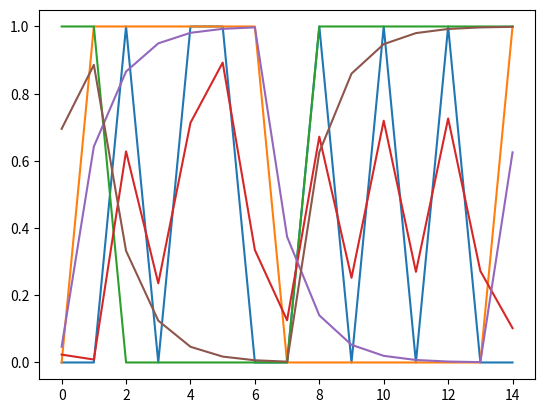

Here is the Python script that generated this plot:
# Synapse old
import random
from matplotlib import pyplot as plt
import numpy as np

def rk4(h, y, inputs, f):
    '''
    用于数值积分的rk4函数。
    args:
        h - 步长
        y - 当前状态量
        inputs - 外界对系统的输入
        f - 常微分或偏微分方程
    return:
        y_new - 新的状态量,即经过h时间之后的状态量
    '''
    k1 = f(y, inputs)
    k2 = f(y + h / 2 * k1, inputs)
    k3 = f(y + h / 2 * k2, inputs)
    k4 = f(y + h * k3, inputs)

    y_new = y + h / 6 * (k1 + 2 * k2 + 2 * k3 + k4)
    return y_new


class Synapse:
    def __init__(self,n_preneuron,n_postneuron) -> None:
        self.n_preneuron = n_preneuron
        self.n_postneuron = n_postneuron
        self.preneuron = np.array([[random.choice([0,1]) for _ in range(self.n_preneuron)]])
        self.postneuron = np.array([[random.choice([0,1]) for _ in range(self.n_postneuron)]])
        self.weight = np.zeros([self.n_preneuron, self.n_postneuron])
        self.isreward = np.array(random.choice([0,1]))
        # 超参数
        self.alpha = 0.5
        self.tau = 0.5
        self.dt = 0.01

    # def derivative(self, state, inputs=0):
    #     w = state
    #     Dw = np.zeros_like(self.weight)
    #     for r in range(self.weight.shape[0]):
    #         for c in range(self.weight.shape[1]):
    #             Dw[r][c] = (self.preneuron[r]  - w[r][c]) * self.postneuron[c] * self.isreward
    #     return Dw        
    
    def derivative(self, state, inputs=0):
        w = state        
        Dw = np.matmul((np.tile(self.preneuron.T, self.n_postneuron) - w), np.tile(self.postneuron.T, self.n_postneuron)) * self.isreward
        return Dw        
        
    def step(self, state, dt, inputs=0):
        
        statenew = rk4(dt, state, inputs, self.derivative)
        return statenew
 
if __name__ == "__main__":       
    KCtoMBON = Synapse(6,3)
    wlist = []
    w = KCtoMBON.weight
    for i in range(5):
        KCtoMBON.preneuron = np.array([[random.choice([0,1]) for _ in range(6)]])
        KCtoMBON.postneuron = np.array([[random.choice([0,1]) for _ in range(3)]])
        KCtoMBON.isreward = np.array(random.choice([0,1]))
        w = KCtoMBON.step(w,KCtoMBON.dt)
        print(i)
        print(KCtoMBON.isreward)
        print(KCtoMBON.preneuron)
        print(KCtoMBON.postneuron)
        print(w)

    # print(wlist)


# 寒假前
import numpy as np


def sigmoid(x):
    return 1 / (1 + np.exp(-(np.array(x)-2)))


def rk4(h, y, inputs, f):
    '''
    用于数值积分的rk4函数。
    args:
        h - 步长
        y - 当前状态量
        inputs - 外界对系统的输入
        f - 常微分或偏微分方程
    return:
        y_new - 新的状态量,即经过h时间之后的状态量
    '''
    k1 = f(y, inputs)
    k2 = f(y + h / 2 * k1, inputs)
    k3 = f(y + h / 2 * k2, inputs)
    k4 = f(y + h * k3, inputs)

    y_new = y + h / 6 * (k1 + 2 * k2 + 2 * k3 + k4)
    return y_new


class KMDmodel:
    def __init__(self, numKC=6,numMBON=3,numDAN=3) -> None:
        # sensor输入
        self.inputsensor = np.zeros(numKC,dtype=float)
        # DAN预激活KC
        self.DANpotentialKC = {'0':[0,1],'1':[2,3],'2':[4,5]}
        # MBON的激活阈值
        self.thresholdMBON = 0.5
        # 当前兴奋程度
        self.KC = np.zeros(numKC,dtype=float)
        self.MBON = np.zeros(numMBON,dtype=float)
        self.DAN = np.zeros(numDAN,dtype=float)
    
    def outputKC(self, inputsensor, inputDAN):
        """
        KC输出兴奋程度来源有两方面
        1.sensor输入 2.DAN预激活
        """
        pokc = []
        for i, value in enumerate(inputDAN):
            if value == 1:
                pokc.append(self.DANpotentialKC[str(i)])
        for i in pokc:
            for j in i:
                self.KC[j] += 1
        self.KC = sigmoid(inputsensor + self.KC)        
        return self.KC
    
    def outputMBON(self, weightKM):
        """
        MBON输出兴奋程度 = KC * Weight_KM
        """
        self.MBON = sigmoid(np.dot(self.KC,weightKM))
        return self.MBON

    def outputDAN(self):
        """
        DAN输出兴奋程度，先简化为对应的MBON到达激活阈值，DAN就激活
        """
        for index, value in enumerate(self.MBON):
            if value >= self.thresholdMBON:
                self.DAN[index] = 1
        return self.DAN
    

class Synapse:
    def __init__(self, numPreNeuron, numPostNeuron) -> None:
        self.numPreNeuron = numPreNeuron
        self.numPostNeuron = numPostNeuron
        self.PreNeuron = np.array([np.zeros(numPreNeuron, dtype=float)])
        self.PostNeruon = np.array([np.zeros(numPostNeuron, dtype=float)])
        self.weight = np.zeros([numPreNeuron,numPostNeuron])
        self.reward = np.zeros(1)
        # 超参数
        self.alpha = 1
        self.tau = 1
        self.beta = 1
        self.dt = 1
    
    def derivative(self, state, inputs=0):
        w = state
        Dw = (np.matmul(self.alpha * (np.tile(self.PreNeuron.T, self.numPostNeuron) - w), self.beta * np.tile(self.PostNeruon.T, self.numPostNeuron)) * self.reward) / self.tau
        return Dw
    
    def step(self, state, dt=1, inputs=0):
        statenew = rk4(dt, state, inputs, self.derivative)
        return statenew
    
    
# if __name__  == "__main__":
kmd = KMDmodel()
kmd.MBON = [0,1,0.5]
inputsensor = [0,1,1,1,1,1]
kmd.outputKC(inputsensor,kmd.outputDAN())

KCtoMBON = Synapse(6,3)
w = KCtoMBON.step(KCtoMBON.weight)
kmd.outputMBON(w)


# 整合
import random
from matplotlib import pyplot as plt
import numpy as np


def rk4(h, y, inputs, f):
    '''
    用于数值积分的rk4函数。
    args:
        h - 步长
        y - 当前状态量
        inputs - 外界对系统的输入
        f - 常微分或偏微分方程
    return:
        y_new - 新的状态量,即经过h时间之后的状态量
    '''
    k1 = f(y, inputs)
    k2 = f(y + h / 2 * k1, inputs)
    k3 = f(y + h / 2 * k2, inputs)
    k4 = f(y + h * k3, inputs)

    y_new = y + h / 6 * (k1 + 2 * k2 + 2 * k3 + k4)
    return y_new


def sigmoid(x):
    return 1 / (1 + np.exp(-(np.array(x)-2)))


def myplot(t, listarray, name):
    plt.figure()
    plt.plot(t,listarray)
    plt.xlabel(name)
    plt.show()


class KMDmodel:
    def __init__(self, numKC=6,numMBON=3,numDAN=3) -> None:
        # sensor输入
        self.inputsensor = np.array([np.zeros(numKC,dtype=float)]).T  # shape:[6,1]
        # DAN预激活KC
        self.DANpotentialKC = {'0':[0,1],'1':[2,3],'2':[4,5]}
        # MBON的激活阈值
        self.thresholdMBON = 0.5
        # 当前兴奋程度
        self.KC = np.array([np.zeros(numKC,dtype=float)]).T  # shape:[6,1]
        self.MBON = np.array([np.zeros(numMBON,dtype=float)]).T  # shape:[3,1]
        self.DAN = np.array([np.zeros(numDAN,dtype=float)]).T  # shape:[3,1]
    
    def outputKC(self, inputsensor, inputDAN):
        """
        KC输出兴奋程度来源有两方面
        1.sensor输入 2.DAN预激活
        """
        pokc = []
        for i, value in enumerate(inputDAN):
            if value == 1:
                pokc.append(self.DANpotentialKC[str(i)])
        for i in pokc:
            for j in i:
                self.KC[j][0] += 1
        self.KC = sigmoid(inputsensor + self.KC)        
        return self.KC
    
    def outputMBON(self, weightKM):
        """
        MBON输出兴奋程度 =  Weight_KM * KC 即3*1=3*6 * 6*1
        """
        self.MBON = sigmoid(np.matmul(weightKM, self.KC))
        return self.MBON

    def outputDAN(self):
        """
        DAN输出兴奋程度，先简化为对应的MBON到达激活阈值，DAN就激活
        """
        for index, value in enumerate(self.MBON):
            if value >= self.thresholdMBON:
                self.DAN[index] = 1
            else:
                self.DAN[index] = 0
        return self.DAN


kmd = KMDmodel()
kmd.MBON = np.array([[0,1,0.5]]).T  # (3, 1)
inputsensor = np.array([[0,1,1,1,1,1]]).T  # (6, 1)
kmd.outputKC(inputsensor,kmd.outputDAN())
# TODO:w为km的权重
w = np.tile(np.array([[0,1,0.5]]).T , 6)
print(kmd.outputMBON(w))
  
    
class Synapse:
    def __init__(self, numPreNeuron, numPostNeuron, reward=1, alpha=1, tau=1, tau_lowpass=1, beta=1, dt=0.1, dt_lowpass=1) -> None:
        self.numPreNeuron = numPreNeuron
        self.numPostNeuron = numPostNeuron
        self.PreNeuron = np.array([np.zeros(numPreNeuron, dtype=float)]).T  # shape:(numPreNeuron, 1)
        self.PreNeuronHistory = np.array([np.zeros(numPreNeuron, dtype=float)]).T
        self.PostNeuron = np.array([np.zeros(numPostNeuron, dtype=float)]).T  # shape:(numPostNeuron, 1)
        self.PostNeuronHistory = np.array([np.zeros(numPostNeuron, dtype=float)]).T
        self.weight = np.zeros([numPostNeuron, numPreNeuron])  # shape:(numPostNeuron, numPreNeuron)
        self.reward = np.array(reward)  # shape: (1)
        # 超参数
        self.alpha = alpha
        self.tau = tau
        self.tau_lowpass = tau_lowpass
        self.beta = beta
        self.dt = dt
        self.dt_lowpass = dt_lowpass
    
        
    def derivative(self, state, inputs=0):
        """
        1. 同时兴奋，有奖励，突触连接权重增强
        2. 前不兴奋，后兴奋，(不同时)，有奖励，突触连接权重减弱
        3. 无奖励，突触连接权重不变
        4. τdw/dt=(α * V_前  − w) * (β * V_后) * R, α>β?
        """
        w = state
        # Dw = (np.matmul(self.alpha * (np.tile(self.PreNeuron, self.numPostNeuron) - w), self.beta * np.tile(self.PostNeruon.T, self.numPostNeuron)) * self.reward) / self.tau
        Dw = (np.matmul(self.beta * np.tile(self.PostNeuron, self.numPostNeuron),  (self.alpha * self.PreNeuron.T - w))* self.reward) / self.tau
        return Dw
    
    def step(self, dt, inputs=0):
        if dt is None:
            dt = self.dt
        state = self.weight
        statenew = rk4(dt, state, inputs, self.derivative)
        self.weight = statenew
        return statenew

    
class SynapseKM(Synapse):
    def __init__(self, numPreNeuron, numPostNeuron, reward=1, alpha=1, tau=1, tau_lowpass=1, beta=1, dt=0.1, dt_lowpass=1) -> None:
        super().__init__(numPreNeuron, numPostNeuron, reward, alpha, tau, tau_lowpass, beta, dt, dt_lowpass)    

    def derivative(self, state, inputs=0):
        return super().derivative(state, inputs)
    
    def step(self, dt, inputs=0):
        return super().step(dt, inputs)


random.seed(1)
skm = SynapseKM(6,3)
skm.weight = np.ones([3, 6])
skm.PreNeuron = np.array([[0.5, 0.2, .4, .1, .1, .1]]).T
skm.PostNeuron = np.array([[0.1, 0.2, 0.3]]).T
print(skm.step(dt=0.5))

    
class SynapseKD(Synapse):
    def __init__(self, numPreNeuron, numPostNeuron, reward=1, alpha=1, tau=1, tau_lowpass=1, beta=1, dt=0.1, dt_lowpass=1) -> None:
        super().__init__(numPreNeuron, numPostNeuron, reward, alpha, tau, tau_lowpass, beta, dt, dt_lowpass)
    
    def derivativePre(self, state, inputs=0):
        history = state
        Dhistory = self.tau_lowpass * (self.PreNeuron - history)  
        return Dhistory
        
    def stepPre(self, dt_lowpass, inputs=0):
        state = self.PreNeuronHistory
        statenew = rk4(dt_lowpass, state, inputs, self.derivativePre)      
        self.PreNeuronHistory = statenew
        return statenew   
     
    def derivativePost(self, state, inputs=0):
        history = state
        Dhistory = self.tau_lowpass * (self.PostNeruon - history)  
        return Dhistory
        
    def stepPost(self, dt_lowpass, inputs=0):
        state = self.PostNeuronHistory
        statenew = rk4(dt_lowpass, state, inputs, self.derivativePost)      
        self.PostNeuronHistory = statenew
        return statenew
    
    def derivative(self, state, inputs=0):
        w = state
        self.PreNeuron = self.PreNeuron - self.stepPre(dt_lowpass=self.dt_lowpass)  # 改2瞬时 为 3瞬时-低通滤波
        self.PostNeruon = self.stepPost(dt_lowpass=self.dt_lowpass)  # 改2瞬时 为 1低通滤波
        # Dw = (np.matmul(self.alpha * (np.tile(self.PreNeuron, self.numPostNeuron) - w), self.beta * np.tile(self.PostNeruon.T, self.numPostNeuron)) * self.reward) / self.tau
        Dw = (np.matmul(self.beta * np.tile(self.PostNeruon, self.numPostNeuron),  (self.alpha * self.PreNeuron.T - w))* self.reward) / self.tau
        return Dw
    
    def step(self, dt, inputs=0):
        return super().step(dt, inputs)


random.seed(1)
skd = SynapseKD(6,3)
skd.weight = np.ones([3, 6])
skd.PreNeuron = np.array([[0.5, 0.2, .4, .1, .1, .1]]).T
skd.PostNeruon = np.array([[0.1, 0.2, 0.3]]).T
print(skd.step(dt=0.5))


class SynapseDK(Synapse):
    def __init__(self, numPreNeuron, numPostNeuron, reward=1, alpha=1, tau=1, tau_lowpass=1, beta=1, dt=0.1, dt_lowpass=1) -> None:
        super().__init__(numPreNeuron, numPostNeuron, reward, alpha, tau, tau_lowpass, beta, dt, dt_lowpass)
        
    def derivativePost(self, state, inputs=0):
        history = state
        Dhistory = self.tau_lowpass * (self.PostNeruon - history)  
        return Dhistory
        
    def stepPost(self, dt_lowpass, inputs=0):
        state = self.PostNeuronHistory
        statenew = rk4(dt_lowpass, state, inputs, self.derivativePost)      
        self.PostNeuronHistory = statenew
        return statenew
    
    def derivative(self, state, inputs=0):
        w = state
        self.PostNeruon = self.PostNeruon - self.stepPost(dt_lowpass=self.dt_lowpass)  # 改2瞬时 为 3瞬时-低通滤波
        # Dw = (np.matmul(self.alpha * (np.tile(self.PreNeuron, self.numPostNeuron) - w), self.beta * np.tile(self.PostNeruon.T, self.numPostNeuron)) * self.reward) / self.tau
        Dw = (np.matmul(self.beta * np.tile(self.PostNeruon, self.numPostNeuron),  (self.alpha * self.PreNeuron.T - w))* self.reward) / self.tau
        return Dw
    
    def step(self, dt, inputs=0):
        return super().step(dt, inputs)

    
random.seed(1)
sdk = SynapseDK(6,3)
sdk.weight = np.ones([3, 6])
sdk.PreNeuron = np.array([[0.5, 0.2, .4, .1, .1, .1]]).T
sdk.PostNeruon = np.array([[0.1, 0.2, 0.3]]).T
print(sdk.step(dt=0.5))

historylist = []
inputlist = []
t = range(15)
for i in t:
    skd.PostNeruon = np.array([[random.choice([0,1]) for _ in range(3)]]).T  # shape:(3, 1)
    history = skd.stepPost(dt_lowpass=1)  # shape:(3, 1)
    inputlist.append(skd.PostNeruon.T[0])  # shape:(1, 3)[0]=(3) 
    historylist.append(history.T[0])  # shape:(1, 3)[0]=(3)

plt.figure()
plt.plot(t,inputlist)
plt.plot(t,historylist)
plt.show()